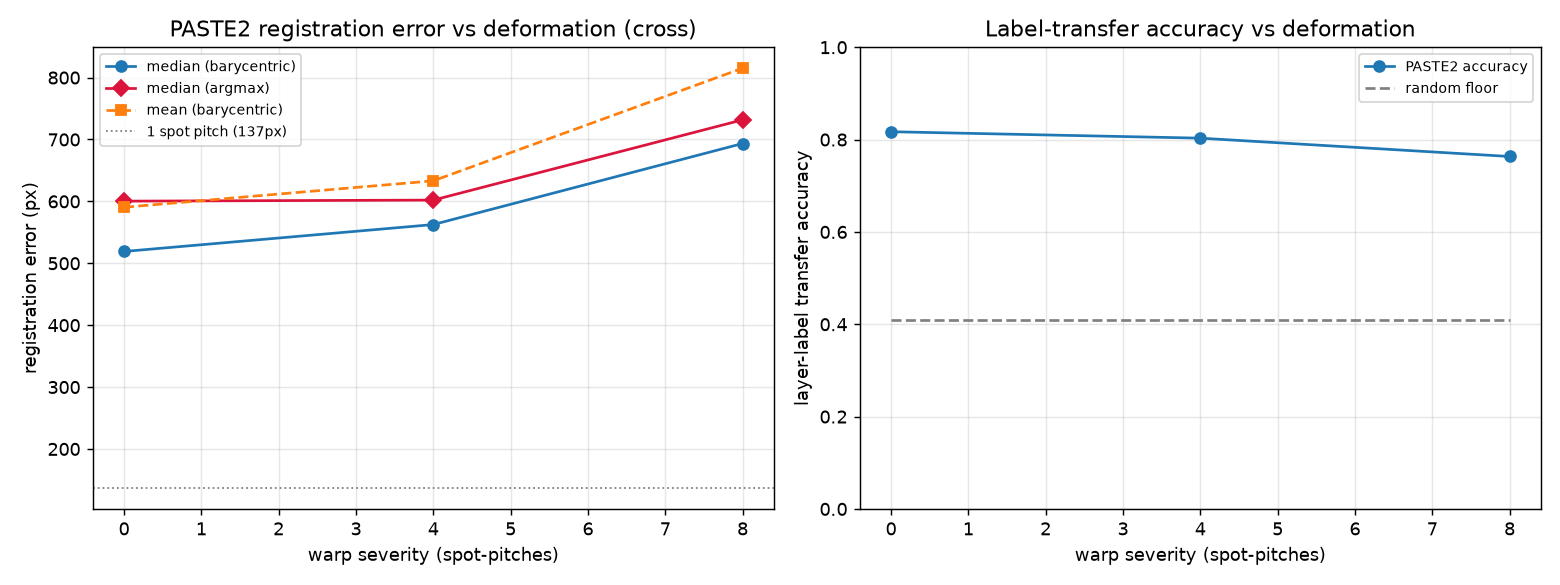

The data file committed next to this chart (first rows):
severity, max_disp_px, mean_disp_px, reg_err_mean, reg_err_median, reg_err_p90, reg_err_mean_argmax, reg_err_median_argmax, reg_err_p90_argmax, n_reg_scored, paste2_acc, random_floor, n_label_scored, runtime_s
0.0, 411, 163.4, 590.5, 519.1, 1109, 646.2, 600.4, 1205, 3336, 0.817, 0.4094, 3629, 176.3
4.0, 1718, 707.9, 633.2, 562.6, 1198, 684.5, 602.1, 1316, 3336, 0.8031, 0.4094, 3631, 306.2
8.0, 3436, 1416, 815.1, 693.5, 1564, 868.4, 731.7, 1676, 3337, 0.7634, 0.4094, 3630, 322.6
